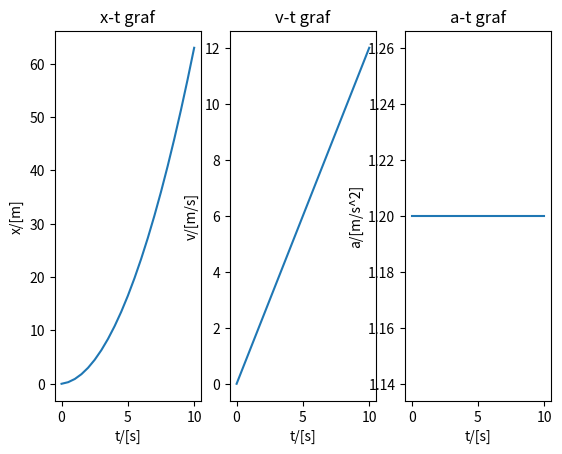

Write the Python code that produced this figure.
import matplotlib.pyplot as plt
import numpy as np

F = 12
m = 10
dt = 0.5
t_ukupno = 10

t=[0]
n=0

v0 = 0
x0 = 0
a0 = F/m

v = [v0]
x = [x0]
a = [a0]

for i in np.arange(0,t_ukupno,dt):
    v.append(v[n]+a[n]*dt)
    x.append(x[n]+v[n+1]*dt)
    a.append(a0)
    t.append(t[n]+dt)
    n+=1

plt.subplot(1,3,1)
plt.xlabel('t/[s]')
plt.ylabel('x/[m]')
plt.title('x-t graf')
plt.plot(t,x)

plt.subplot(1,3,2)
plt.xlabel('t/[s]')
plt.ylabel('v/[m/s]')
plt.title('v-t graf')
plt.plot(t,v)

plt.subplot(1,3,3)
plt.xlabel('t/[s]')
plt.ylabel('a/[m/s^2]')
plt.title('a-t graf')
plt.plot(t,a)

plt.show()